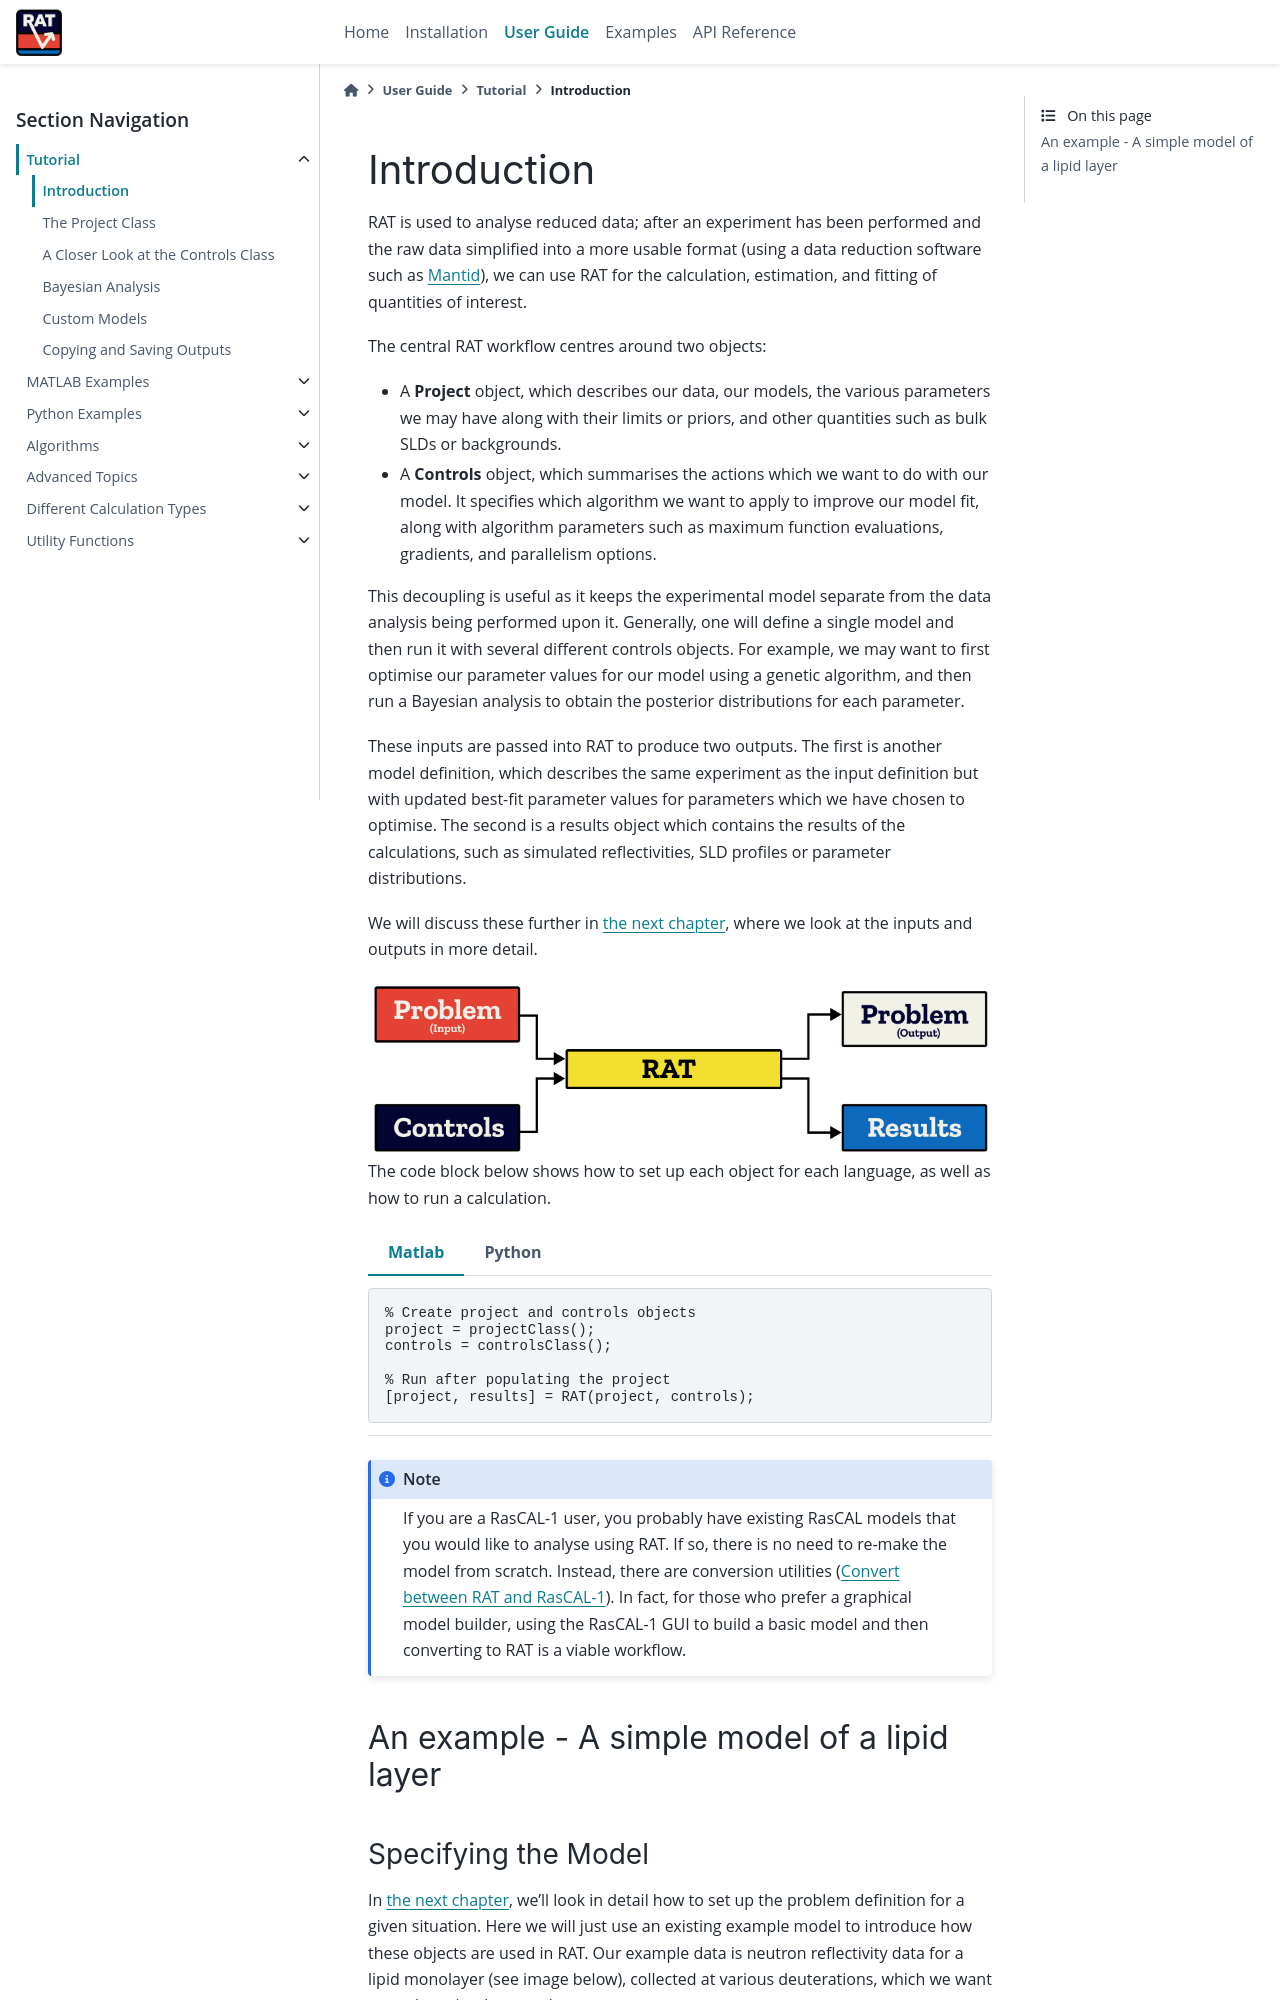

repository: RascalSoftware/RAT-Docs · page: dev/tutorial/introduction.html · generator: sphinx

.. _introduction:

============
Introduction
============

RAT is used to analyse reduced data; after an experiment has been performed and the raw data simplified into a more usable format
(using a data reduction software such as `Mantid <https://docs.mantidproject.org/v4.2.0/techniques/ISIS_Reflectometry.html>`_),
we can use RAT for the calculation, estimation, and fitting of quantities of interest. 

The central RAT workflow centres around two objects:

* A **Project** object, which
  describes our data, our models, the various parameters we may have along with their limits or priors,
  and other quantities such as bulk SLDs or backgrounds.

* A **Controls** object, which 
  summarises the actions which we want to do with our model. It specifies which algorithm we
  want to apply to improve our model fit, along with algorithm parameters such as maximum function evaluations, gradients, and parallelism options.

This decoupling is useful as it keeps the experimental model separate from the data analysis being performed upon it. Generally,
one will define a single model and then run it with several different controls objects. For example, we may want to first optimise
our parameter values for our model using a genetic algorithm, and then run a Bayesian analysis to obtain the posterior distributions
for each parameter.

These inputs are passed into RAT to produce
two outputs. The first is another model definition, which describes the same experiment as the input definition but with updated best-fit parameter values for parameters which
we have chosen to optimise. The second is a results object which contains the results of the calculations, such as simulated reflectivities, SLD profiles or parameter distributions.


We will discuss these further in :ref:`the next chapter<project>`, where we look at the inputs and outputs in more detail.


.. image:: ../images/ratInput.png
    :alt: A flowchart depicting the RAT workflow model described above. On the left, we have two boxes labelled Problem (Input) and Controls,
          representing the required inputs used by RAT.
          An arrow points from each of these boxes to a central box labelled 'RAT', which represents passing these input objects into
          the main RAT program. Two arrows point from this central RAT box to a pair of boxes on the right labelled Problem (Output)
          and Results, indicating the output produced by RAT after the program runs.


The code block below shows how to set up each object for each language, as well as how to run a calculation.

.. tab-set-code::
    .. code-block:: Matlab

        % Create project and controls objects
        project = projectClass();
        controls = controlsClass();
        
        % Run after populating the project
        [project, results] = RAT(project, controls);

    .. code-block:: Python
